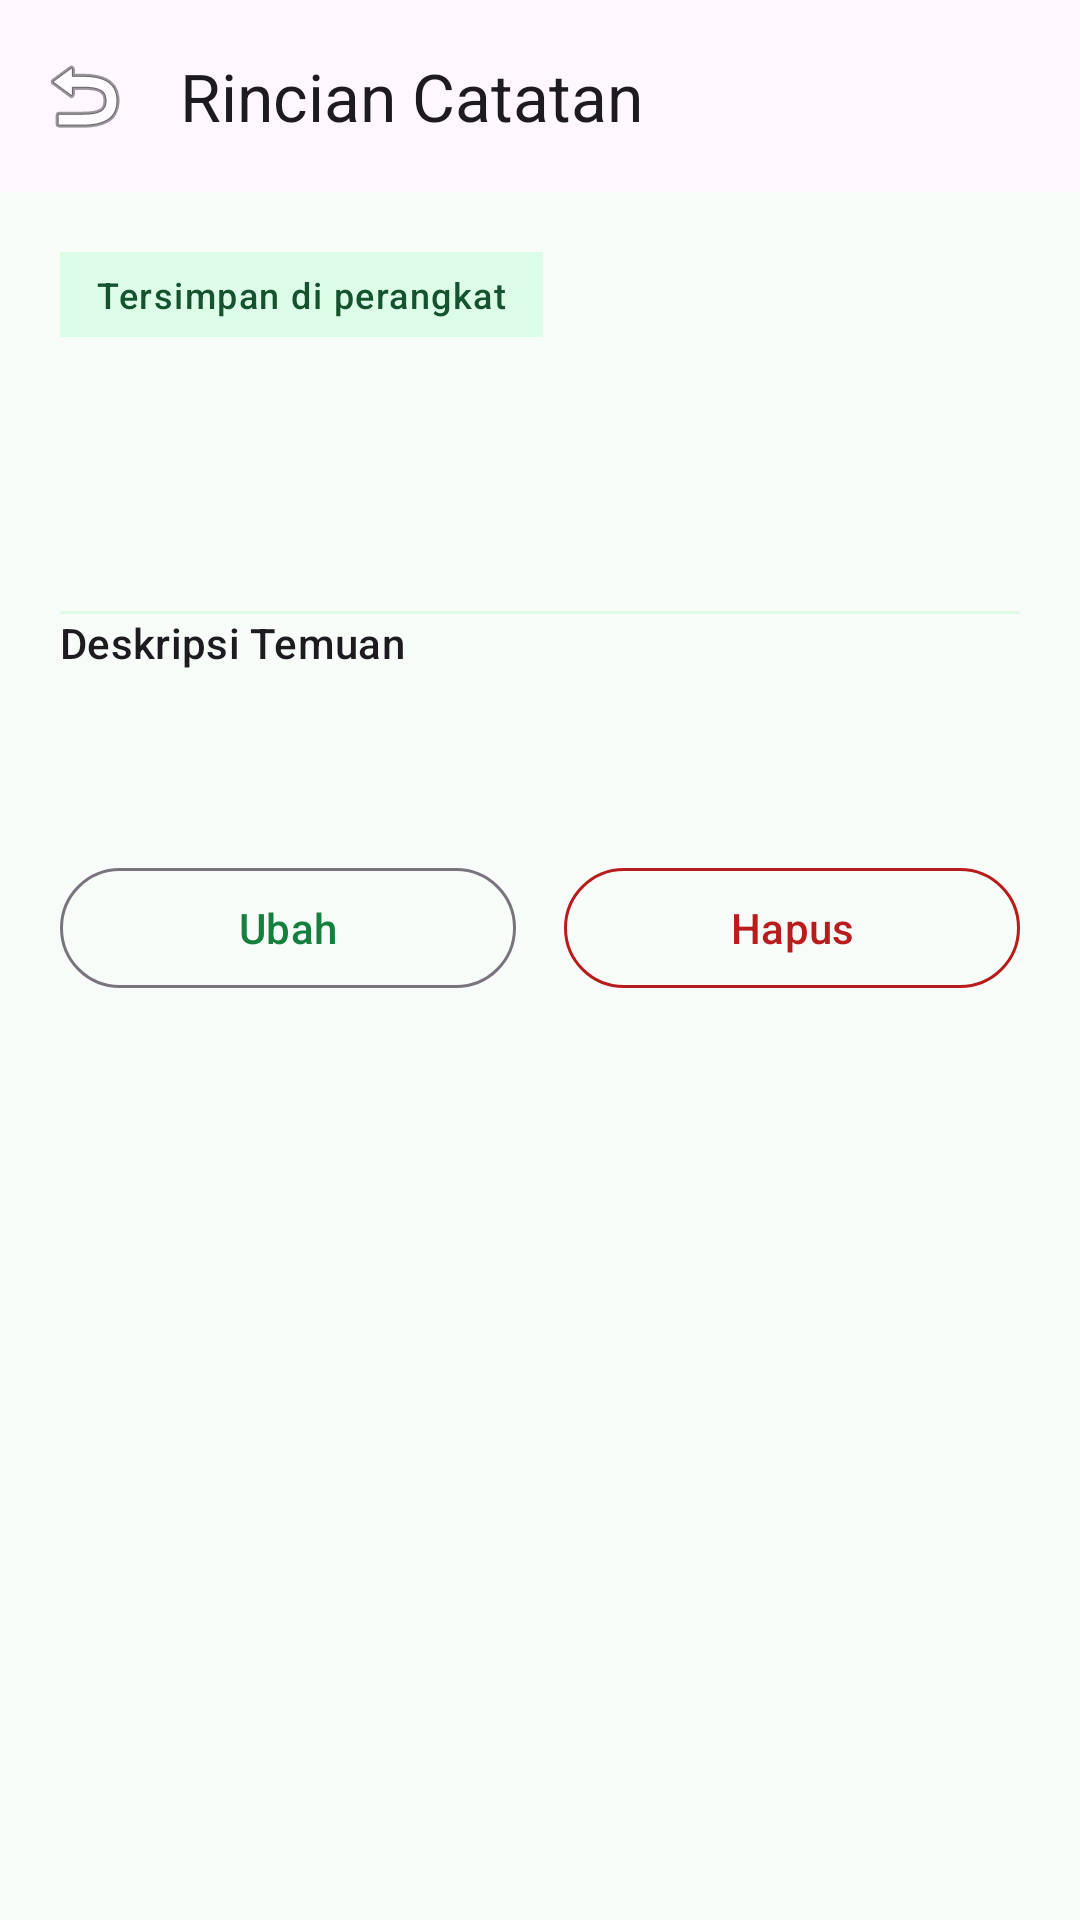

Reconstruct the res/layout file that produces this screen, plus the resources it refers to.
<!-- AndroidManifest.xml: application theme Theme.KampusCare -->
<!-- res/layout/fragment_rincian.xml -->
<?xml version="1.0" encoding="utf-8"?>
<androidx.coordinatorlayout.widget.CoordinatorLayout
    xmlns:android="http://schemas.android.com/apk/res/android"
    xmlns:app="http://schemas.android.com/apk/res-auto"
    xmlns:tools="http://schemas.android.com/tools"
    android:layout_width="match_parent"
    android:layout_height="match_parent"
    android:background="@color/surface_background">

    <com.google.android.material.appbar.AppBarLayout
        android:layout_width="match_parent"
        android:layout_height="wrap_content">

        <com.google.android.material.appbar.MaterialToolbar
            android:id="@+id/toolbar_rincian"
            android:layout_width="match_parent"
            android:layout_height="?attr/actionBarSize"
            app:navigationContentDescription="Kembali"
            app:navigationIcon="@android:drawable/ic_menu_revert"
            app:title="Rincian Catatan" />
    </com.google.android.material.appbar.AppBarLayout>

    <androidx.core.widget.NestedScrollView
        android:layout_width="match_parent"
        android:layout_height="match_parent"
        android:fillViewport="true"
        app:layout_behavior="@string/appbar_scrolling_view_behavior">

        <androidx.constraintlayout.widget.ConstraintLayout
            android:layout_width="match_parent"
            android:layout_height="wrap_content"
            android:padding="20dp">

            <TextView
                android:id="@+id/tv_badge_tersimpan"
                android:layout_width="wrap_content"
                android:layout_height="wrap_content"
                android:background="@color/surface_variant_light"
                android:paddingHorizontal="12dp"
                android:paddingVertical="6dp"
                android:text="Tersimpan di perangkat"
                android:textAppearance="?attr/textAppearanceLabelMedium"
                android:textColor="@color/teal_dark"
                app:layout_constraintStart_toStartOf="parent"
                app:layout_constraintTop_toTopOf="parent" />

            <TextView
                android:id="@+id/tv_rincian_judul"
                android:layout_width="0dp"
                android:layout_height="wrap_content"
                android:layout_marginTop="16dp"
                android:textAppearance="?attr/textAppearanceHeadlineSmall"
                android:textStyle="bold"
                app:layout_constraintEnd_toEndOf="parent"
                app:layout_constraintStart_toStartOf="parent"
                app:layout_constraintTop_toBottomOf="@id/tv_badge_tersimpan"
                tools:text="Lampu Ruang 204 Padam" />

            <TextView
                android:id="@+id/tv_rincian_meta"
                android:layout_width="0dp"
                android:layout_height="wrap_content"
                android:layout_marginTop="8dp"
                android:lineSpacingExtra="4dp"
                android:textAppearance="?attr/textAppearanceBodyMedium"
                app:layout_constraintEnd_toEndOf="parent"
                app:layout_constraintStart_toStartOf="parent"
                app:layout_constraintTop_toBottomOf="@id/tv_rincian_judul"
                tools:text="Kategori: Penerangan\nLokasi: Gedung B Lantai 2\nDibuat: 23 Nov 2026, 23:29" />

            <View
                android:id="@+id/divider_rincian"
                android:layout_width="0dp"
                android:layout_height="1dp"
                android:layout_marginVertical="16dp"
                android:background="@color/surface_variant_light"
                app:layout_constraintEnd_toEndOf="parent"
                app:layout_constraintStart_toStartOf="parent"
                app:layout_constraintTop_toBottomOf="@id/tv_rincian_meta" />

            <TextView
                android:id="@+id/tv_label_deskripsi"
                android:layout_width="0dp"
                android:layout_height="wrap_content"
                android:text="Deskripsi Temuan"
                android:textAppearance="?attr/textAppearanceLabelLarge"
                app:layout_constraintEnd_toEndOf="parent"
                app:layout_constraintStart_toStartOf="parent"
                app:layout_constraintTop_toBottomOf="@id/divider_rincian" />

            <TextView
                android:id="@+id/tv_rincian_deskripsi"
                android:layout_width="0dp"
                android:layout_height="wrap_content"
                android:layout_marginTop="8dp"
                android:lineSpacingExtra="4dp"
                android:textAppearance="?attr/textAppearanceBodyLarge"
                app:layout_constraintEnd_toEndOf="parent"
                app:layout_constraintStart_toStartOf="parent"
                app:layout_constraintTop_toBottomOf="@id/tv_label_deskripsi"
                tools:text="Dua lampu neon di sisi timur mati total sehingga ruangan gelap saat kuliah pagi." />

            <com.google.android.material.button.MaterialButton
                android:id="@+id/btn_ubah_catatan"
                style="@style/Widget.Material3.Button.OutlinedButton"
                android:layout_width="0dp"
                android:layout_height="wrap_content"
                android:layout_marginTop="32dp"
                android:layout_marginEnd="8dp"
                android:minHeight="48dp"
                android:text="Ubah"
                app:layout_constraintEnd_toStartOf="@id/btn_hapus_catatan"
                app:layout_constraintStart_toStartOf="parent"
                app:layout_constraintTop_toBottomOf="@id/tv_rincian_deskripsi" />

            <com.google.android.material.button.MaterialButton
                android:id="@+id/btn_hapus_catatan"
                style="@style/Widget.Material3.Button.OutlinedButton"
                android:layout_width="0dp"
                android:layout_height="wrap_content"
                android:layout_marginStart="8dp"
                android:minHeight="48dp"
                android:text="Hapus"
                android:textColor="@color/error_red"
                app:layout_constraintBottom_toBottomOf="@id/btn_ubah_catatan"
                app:layout_constraintEnd_toEndOf="parent"
                app:layout_constraintStart_toEndOf="@id/btn_ubah_catatan"
                app:layout_constraintTop_toTopOf="@id/btn_ubah_catatan"
                app:strokeColor="@color/error_red" />

        </androidx.constraintlayout.widget.ConstraintLayout>
    </androidx.core.widget.NestedScrollView>

</androidx.coordinatorlayout.widget.CoordinatorLayout>
<!-- resources referenced by this layout -->
<resources>
  <color name="error_red">#B91C1C</color>
  <color name="surface_background">#F7FCF9</color>
  <color name="surface_variant_light">#DCFCE7</color>
  <color name="teal_dark">#14532D</color>
  <style name="Theme.KampusCare" parent="Theme.Material3.DayNight.NoActionBar">
          <item name="colorPrimary">@color/teal_primary</item>
          <item name="colorOnPrimary">@color/white</item>
          <item name="colorSecondary">@color/navy_primary</item>
          <item name="android:colorBackground">@color/surface_background</item>
      </style>
  <color name="teal_primary">#15803D</color>
  <color name="white">#FFFFFF</color>
  <color name="navy_primary">#1F2937</color>
</resources>
